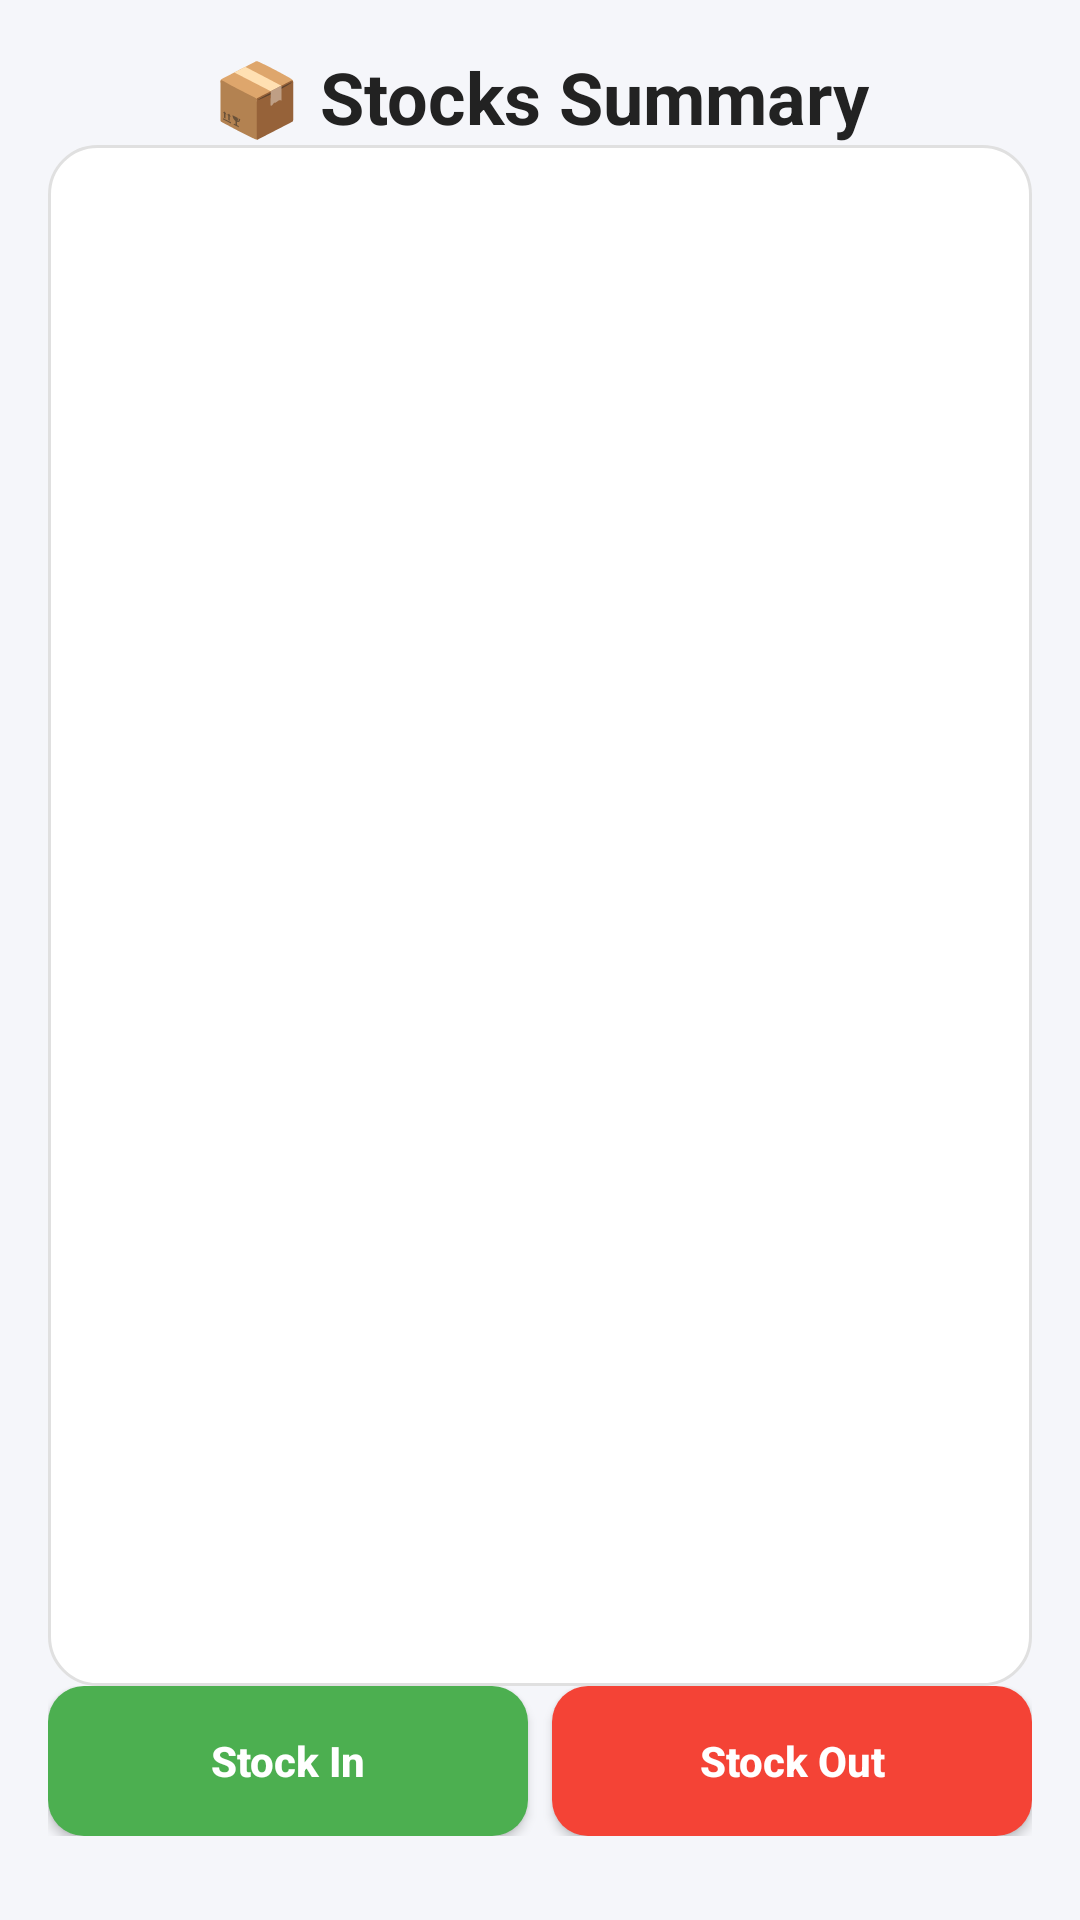

The Android layout XML behind this screen, and the referenced resources:
<!-- AndroidManifest.xml: application theme Theme.EDash -->
<!-- res/layout/activity_stocks.xml -->
<?xml version="1.0" encoding="utf-8"?>
<androidx.constraintlayout.widget.ConstraintLayout
    xmlns:android="http://schemas.android.com/apk/res/android"
    xmlns:app="http://schemas.android.com/apk/res-auto"
    xmlns:tools="http://schemas.android.com/tools"
    android:id="@+id/main"
    android:layout_width="match_parent"
    android:layout_height="match_parent"
    android:background="#F5F6FA"
    android:padding="16dp"
    tools:context=".Stocks">

    
    <TextView
        android:id="@+id/titleStocks"
        android:layout_width="0dp"
        android:layout_height="wrap_content"
        android:text="📦 Stocks Summary"
        android:textSize="24sp"
        android:textStyle="bold"
        android:textColor="#222222"
        android:gravity="center"
        app:layout_constraintTop_toTopOf="parent"
        app:layout_constraintStart_toStartOf="parent"
        app:layout_constraintEnd_toEndOf="parent"
        android:layout_marginBottom="16dp"/>

    
    <LinearLayout
        android:id="@+id/cardContainer"
        android:layout_width="0dp"
        android:layout_height="0dp"
        android:orientation="vertical"
        android:padding="12dp"
        android:background="@drawable/bg_card_white"
        app:layout_constraintTop_toBottomOf="@id/titleStocks"
        app:layout_constraintBottom_toTopOf="@id/buttonContainer"
        app:layout_constraintStart_toStartOf="parent"
        app:layout_constraintEnd_toEndOf="parent">

        
        <ListView
            android:id="@+id/listStocks"
            android:layout_width="match_parent"
            android:layout_height="match_parent"
            android:divider="@android:color/transparent"
            android:dividerHeight="8dp"
            android:padding="8dp"
            android:scrollbars="vertical" />
    </LinearLayout>

    
    <LinearLayout
        android:id="@+id/buttonContainer"
        android:layout_width="0dp"
        android:layout_height="wrap_content"
        android:orientation="horizontal"
        android:gravity="center"
        android:layout_marginTop="12dp"
        android:layout_marginBottom="12dp"
        app:layout_constraintBottom_toBottomOf="parent"
        app:layout_constraintStart_toStartOf="parent"
        app:layout_constraintEnd_toEndOf="parent">

        <Button
            android:id="@+id/btnStockIn"
            android:layout_width="0dp"
            android:layout_height="50dp"
            android:layout_weight="1"
            android:text="Stock In"
            android:textAllCaps="false"
            android:textStyle="bold"
            android:textColor="@android:color/white"
            android:backgroundTint="#4CAF50"
            android:layout_marginEnd="8dp"
            android:background="@drawable/bg_btn_stock_in"/>

        <Button
            android:id="@+id/btnStockOut"
            android:layout_width="0dp"
            android:layout_height="50dp"
            android:layout_weight="1"
            android:text="Stock Out"
            android:textAllCaps="false"
            android:textStyle="bold"
            android:textColor="@android:color/white"
            android:background="@drawable/bg_btn_stock_out"/>
    </LinearLayout>

</androidx.constraintlayout.widget.ConstraintLayout>
<!-- resources referenced by this layout -->
<resources>
  <!-- drawable bg_btn_stock_in (drawable) -->
  <?xml version="1.0" encoding="utf-8"?>
  <selector xmlns:android="http://schemas.android.com/apk/res/android">
      <item android:state_pressed="true">
          <shape>
              <solid android:color="#43A047"/>
              <corners android:radius="12dp"/>
          </shape>
      </item>
      <item>
          <shape>
              <solid android:color="#4CAF50"/>
              <corners android:radius="12dp"/>
          </shape>
      </item>
  </selector>
  <!-- drawable bg_btn_stock_out (drawable) -->
  <?xml version="1.0" encoding="utf-8"?>
  <selector xmlns:android="http://schemas.android.com/apk/res/android">
      <item android:state_pressed="true">
          <shape>
              <solid android:color="#D32F2F"/>
              <corners android:radius="12dp"/>
          </shape>
      </item>
      <item>
          <shape>
              <solid android:color="#F44336"/>
              <corners android:radius="12dp"/>
          </shape>
      </item>
  </selector>
  <!-- drawable bg_card_white (drawable) -->
  <?xml version="1.0" encoding="utf-8"?>
  <shape xmlns:android="http://schemas.android.com/apk/res/android">
      <solid android:color="@android:color/white"/>
      <corners android:radius="16dp"/>
      <padding android:left="8dp" android:top="8dp" android:right="8dp" android:bottom="8dp"/>
      <shadowColor android:color="#22000000"/>
      <stroke android:width="1dp" android:color="#E0E0E0"/>
  </shape>
  <style name="Theme.EDash" parent="Base.Theme.EDash" />
  <style name="Base.Theme.EDash" parent="Theme.Material3.DayNight.NoActionBar">
          
          
      </style>
</resources>
